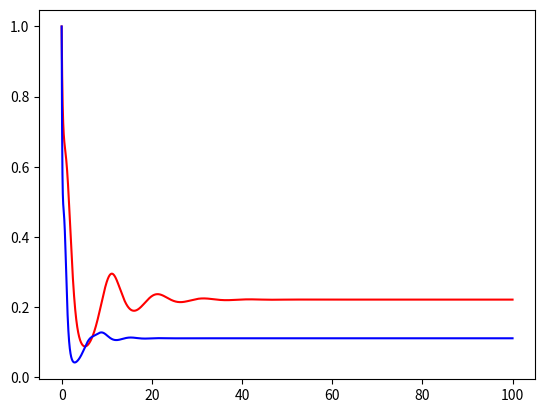

Write the Python code that produced this figure.
import numpy as np 
from scipy.integrate import odeint
import matplotlib.pyplot as plt 

A = np.eye(7)
noise = [
    [-0.08203863, -0.03201971, -0.02689552, -0.09407139,  0.07471189, -0.056743  ,  0.00332492],
    [ 0.04063152, -0.06869586,  0.05745584,  0.03321152, -0.04550705, -0.05093219, -0.01757601],
    [ 0.00814388,  0.00862197, -0.06264512, -0.06197693, -0.07459895, -0.02027042, -0.01162196],
    [ 0.05222916,  0.03141921,  0.0919425 ,  0.05145495,  0.09485368,  0.09970963, -0.05110597],
    [ 0.09672396, -0.06652737, -0.07418409,  0.01972249,  0.05946392,  0.01262568, -0.08198125],
    [ 0.04961994,  0.01845722,  0.01250611, -0.05911221, -0.06518864,  0.01816719, -0.04239076],
    [ 0.07823648, -0.08568998,  0.07475148, -0.05854442,  0.08695816,  0.02317259, -0.00653621],
]
A = A+noise
# A = A + np.random.uniform(-0.1,0.1,(7,7))
d = 0
# d = np.random.uniform(-0.1, 0.1, 7)
print(A)
print(d)
def f(x,t):
    x1, x2, x3,\
    x4, x5, x6,\
    x7 = x 

    dx1 = 1.4*x3-0.9*x1 
    dx2 = 2.5*x5-1.5*x2 
    dx3 = 0.6*x7-0.8*x2*x3 
    dx4 = 2-1.3*x3*x4 
    dx5 = 0.7*x1-x4*x5 
    dx6 = 0.3*x1-3.1*x6 
    dx7 = 1.8*x6-1.5*x2*x7  

    return [dx1,dx2,dx3,dx4,dx5,dx6,dx7]

def fA(x,t):
    x = x + np.sin(x)
    x1, x2, x3,\
    x4, x5, x6,\
    x7 = x 

    dx1 = 1.4*x3-0.9*x1 
    dx2 = 2.5*x5-1.5*x2 
    dx3 = 0.6*x7-0.8*x2*x3 
    dx4 = 2-1.3*x3*x4 
    dx5 = 0.7*x1-x4*x5 
    dx6 = 0.3*x1-3.1*x6 
    dx7 = 1.8*x6-1.5*x2*x7  

    return [dx1,dx2,dx3,dx4,dx5,dx6,dx7]

if __name__ == "__main__":
    x1 = [1.2, 1.05, 1.5, 2.4, 1, 0.1, 0.45]
    x2 = [1.2, 1.05, 1.5, 2.4, 1, 0.1, 0.45]
    Tmax = 100.0
    dt = 0.005 
    T = np.round(np.arange(0.0, Tmax+dt/2, dt),8)

    res1 = odeint(f, x1, T)

    res2 = odeint(fA, x2, T)

    plt.plot(T, res1[:,4], 'r')
    plt.plot(T, res2[:,4], 'b')

    plt.show()